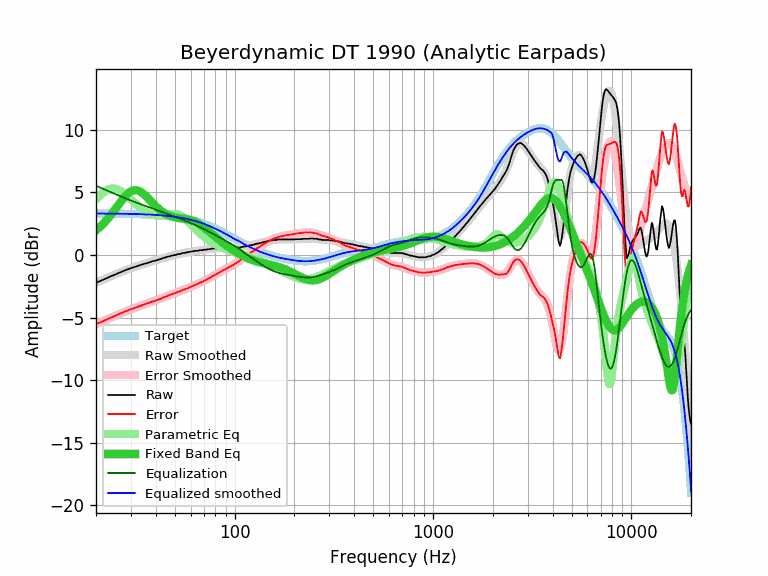

The file beside this chart, header and first rows:
equalization, equalized_raw, equalized_smoothed, error, error_smoothed, frequency, parametric_eq, raw, smoothed, target
5.53, 3.32, 3.31, -5.52, -5.53, 20, 1.96, -2.21, -2.22, 3.31
5.39, 3.30, 3.31, -5.40, -5.39, 21, 2.25, -2.09, -2.08, 3.31
5.24, 3.31, 3.31, -5.25, -5.24, 22, 2.58, -1.94, -1.94, 3.31
5.11, 3.30, 3.31, -5.11, -5.11, 23, 2.92, -1.81, -1.80, 3.31
4.98, 3.31, 3.30, -4.97, -4.98, 24, 3.29, -1.67, -1.68, 3.30
4.86, 3.29, 3.30, -4.87, -4.86, 25, 3.66, -1.57, -1.56, 3.30
4.74, 3.31, 3.30, -4.74, -4.74, 26, 4.03, -1.44, -1.45, 3.30
4.64, 3.30, 3.29, -4.63, -4.64, 27, 4.37, -1.34, -1.34, 3.29
4.53, 3.30, 3.29, -4.52, -4.53, 28, 4.67, -1.23, -1.24, 3.29
4.44, 3.30, 3.29, -4.42, -4.44, 29, 4.92, -1.14, -1.15, 3.28
4.35, 3.29, 3.28, -4.34, -4.35, 30, 5.08, -1.06, -1.07, 3.28
4.26, 3.28, 3.27, -4.25, -4.26, 31, 5.17, -0.98, -0.98, 3.27
4.18, 3.26, 3.27, -4.19, -4.18, 32, 5.17, -0.92, -0.91, 3.27
4.10, 3.26, 3.26, -4.10, -4.10, 33, 5.11, -0.84, -0.84, 3.26
4.03, 3.25, 3.26, -4.03, -4.03, 34, 4.99, -0.78, -0.77, 3.26
3.96, 3.25, 3.25, -3.96, -3.96, 35, 4.83, -0.71, -0.71, 3.25
3.89, 3.23, 3.24, -3.90, -3.89, 36, 4.64, -0.66, -0.65, 3.24
3.82, 3.23, 3.23, -3.83, -3.82, 37, 4.45, -0.60, -0.59, 3.23
3.76, 3.23, 3.22, -3.75, -3.76, 38, 4.26, -0.53, -0.54, 3.22
3.70, 3.21, 3.21, -3.70, -3.70, 39, 4.07, -0.49, -0.48, 3.21
3.63, 3.18, 3.20, -3.65, -3.63, 40, 3.90, -0.45, -0.43, 3.20
3.57, 3.18, 3.19, -3.58, -3.57, 41, 3.74, -0.39, -0.38, 3.19
3.51, 3.16, 3.18, -3.53, -3.51, 42, 3.60, -0.35, -0.33, 3.18
3.45, 3.17, 3.16, -3.44, -3.45, 43, 3.48, -0.28, -0.28, 3.16
3.39, 3.16, 3.15, -3.38, -3.39, 44, 3.37, -0.23, -0.24, 3.15
3.33, 3.14, 3.14, -3.33, -3.33, 45, 3.27, -0.19, -0.19, 3.14
3.27, 3.13, 3.12, -3.26, -3.27, 46, 3.19, -0.14, -0.15, 3.12
3.21, 3.11, 3.10, -3.20, -3.21, 47, 3.13, -0.10, -0.11, 3.10
3.16, 3.10, 3.09, -3.15, -3.16, 48, 3.07, -0.06, -0.07, 3.09
3.10, 3.07, 3.07, -3.10, -3.10, 49, 3.03, -0.03, -0.03, 3.07
3.05, 3.04, 3.05, -3.06, -3.05, 50, 3.00, -0.01, 0.00, 3.05
3.00, 3.03, 3.03, -3.00, -3.00, 51, 2.97, 0.03, 0.03, 3.03
2.95, 3.02, 3.01, -2.94, -2.95, 52, 2.95, 0.07, 0.06, 3.01
2.90, 2.97, 2.99, -2.92, -2.90, 53, 2.93, 0.07, 0.09, 2.99
2.85, 2.97, 2.97, -2.85, -2.85, 54, 2.91, 0.12, 0.12, 2.97
2.80, 2.95, 2.94, -2.79, -2.80, 55, 2.90, 0.15, 0.15, 2.94
2.75, 2.91, 2.92, -2.76, -2.75, 56, 2.88, 0.16, 0.17, 2.92
2.70, 2.90, 2.89, -2.69, -2.70, 57, 2.86, 0.20, 0.19, 2.89
2.65, 2.85, 2.87, -2.67, -2.65, 58, 2.84, 0.20, 0.22, 2.87
2.60, 2.85, 2.84, -2.59, -2.60, 59, 2.82, 0.25, 0.24, 2.84
2.55, 2.80, 2.81, -2.56, -2.55, 60, 2.79, 0.25, 0.26, 2.81
2.50, 2.80, 2.78, -2.49, -2.50, 61, 2.75, 0.29, 0.28, 2.78
2.46, 2.75, 2.75, -2.46, -2.46, 62, 2.71, 0.29, 0.30, 2.75
2.41, 2.74, 2.72, -2.39, -2.41, 63, 2.66, 0.33, 0.31, 2.72
2.36, 2.69, 2.69, -2.36, -2.36, 64, 2.61, 0.33, 0.33, 2.69
2.31, 2.64, 2.66, -2.33, -2.31, 65, 2.55, 0.33, 0.34, 2.66
2.27, 2.63, 2.63, -2.26, -2.27, 66, 2.49, 0.36, 0.36, 2.63
2.22, 2.60, 2.59, -2.21, -2.22, 67, 2.42, 0.38, 0.37, 2.59
2.17, 2.55, 2.56, -2.18, -2.17, 68, 2.35, 0.38, 0.39, 2.56
2.12, 2.50, 2.52, -2.14, -2.12, 69, 2.28, 0.38, 0.40, 2.52
2.07, 2.49, 2.49, -2.06, -2.07, 70, 2.20, 0.42, 0.41, 2.49
2.02, 2.45, 2.45, -2.03, -2.02, 71, 2.13, 0.42, 0.42, 2.45
1.98, 2.40, 2.41, -1.99, -1.98, 72, 2.05, 0.42, 0.44, 2.41
1.93, 2.39, 2.37, -1.91, -1.93, 73, 1.97, 0.46, 0.45, 2.37
1.88, 2.34, 2.34, -1.87, -1.88, 74, 1.89, 0.46, 0.46, 2.34
1.83, 2.29, 2.30, -1.84, -1.83, 75, 1.81, 0.46, 0.47, 2.30
1.78, 2.26, 2.26, -1.78, -1.78, 76, 1.74, 0.48, 0.48, 2.26
1.72, 2.24, 2.22, -1.71, -1.72, 77, 1.66, 0.51, 0.49, 2.22
1.68, 2.19, 2.18, -1.67, -1.68, 78, 1.58, 0.51, 0.50, 2.18
1.63, 2.14, 2.14, -1.63, -1.63, 79, 1.51, 0.51, 0.51, 2.14
... 553 more rows
